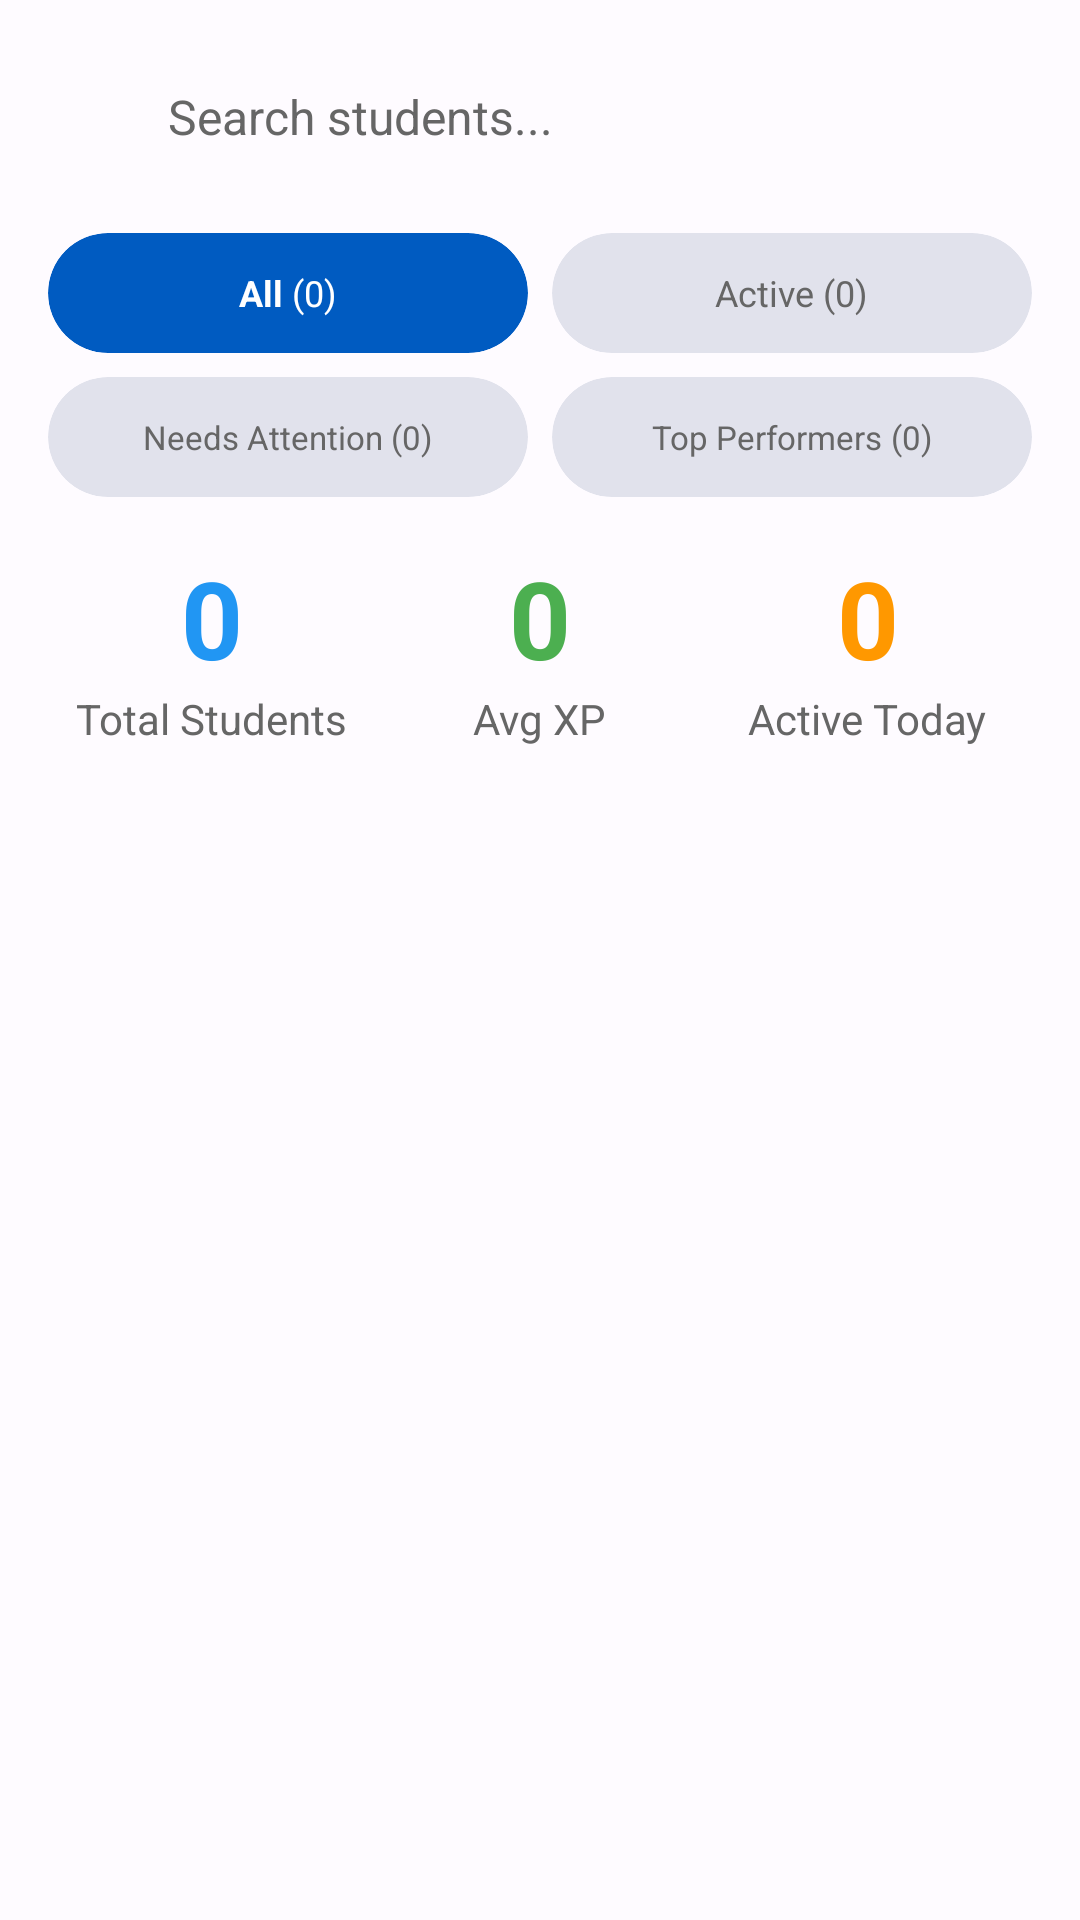

Reconstruct the res/layout file that produces this screen, plus the resources it refers to.
<!-- AndroidManifest.xml: application theme Theme.MindSherpa -->
<!-- res/layout/fragment_teacher_students.xml -->
<?xml version="1.0" encoding="utf-8"?>
<LinearLayout xmlns:android="http://schemas.android.com/apk/res/android"
    xmlns:app="http://schemas.android.com/apk/res-auto"
    android:layout_width="match_parent"
    android:layout_height="match_parent"
    android:orientation="vertical"
    android:background="@color/surface_color"
    android:padding="16dp">

    
    <LinearLayout
        android:layout_width="match_parent"
        android:layout_height="wrap_content"
        android:orientation="horizontal"
        android:gravity="center_vertical"
        android:background="@drawable/search_background"
        android:padding="12dp"
        android:layout_marginBottom="16dp">

        <ImageView
            android:layout_width="20dp"
            android:layout_height="20dp"
            android:src="@drawable/ic_search_24dp"
            android:tint="#666666"
            android:layout_marginEnd="8dp" />

        <EditText
            android:id="@+id/search_students"
            android:layout_width="0dp"
            android:layout_height="wrap_content"
            android:layout_weight="1"
            android:background="@android:color/transparent"
            android:hint="Search students..."
            android:textColorHint="#666666"
            android:textColor="@color/text_primary"
            android:textSize="16sp"
            android:inputType="text"
            android:maxLines="1" />

    </LinearLayout>

    
    <LinearLayout
        android:layout_width="match_parent"
        android:layout_height="wrap_content"
        android:orientation="vertical"
        android:layout_marginBottom="16dp">

        
        <LinearLayout
            android:layout_width="match_parent"
            android:layout_height="wrap_content"
            android:orientation="horizontal"
            android:layout_marginBottom="8dp">

            <androidx.cardview.widget.CardView
                android:id="@+id/tab_all"
                android:layout_width="0dp"
                android:layout_height="40dp"
                android:layout_weight="1"
                android:layout_marginEnd="4dp"
                app:cardCornerRadius="20dp"
                app:cardElevation="0dp"
                app:cardBackgroundColor="@color/md_theme_light_primary">

                <LinearLayout
                    android:layout_width="match_parent"
                    android:layout_height="match_parent"
                    android:orientation="horizontal"
                    android:gravity="center">

                    <TextView
                        android:layout_width="wrap_content"
                        android:layout_height="wrap_content"
                        android:text="All "
                        android:textColor="@color/md_theme_light_onPrimary"
                        android:textStyle="bold"
                        android:textSize="12sp" />

                    <TextView
                        android:id="@+id/tab_all_count"
                        android:layout_width="wrap_content"
                        android:layout_height="wrap_content"
                        android:text="(0)"
                        android:textColor="@color/md_theme_light_onPrimary"
                        android:textSize="12sp" />

                </LinearLayout>

            </androidx.cardview.widget.CardView>

            <androidx.cardview.widget.CardView
                android:id="@+id/tab_active"
                android:layout_width="0dp"
                android:layout_height="40dp"
                android:layout_weight="1"
                android:layout_marginStart="4dp"
                app:cardCornerRadius="20dp"
                app:cardElevation="0dp"
                app:cardBackgroundColor="@color/md_theme_light_surfaceVariant">

                <LinearLayout
                    android:layout_width="match_parent"
                    android:layout_height="match_parent"
                    android:orientation="horizontal"
                    android:gravity="center">

                    <TextView
                        android:layout_width="wrap_content"
                        android:layout_height="wrap_content"
                        android:text="Active "
                        android:textColor="#666666"
                        android:textSize="12sp" />

                    <TextView
                        android:id="@+id/tab_active_count"
                        android:layout_width="wrap_content"
                        android:layout_height="wrap_content"
                        android:text="(0)"
                        android:textColor="#666666"
                        android:textSize="12sp" />

                </LinearLayout>

            </androidx.cardview.widget.CardView>

        </LinearLayout>

        
        <LinearLayout
            android:layout_width="match_parent"
            android:layout_height="wrap_content"
            android:orientation="horizontal">

            <androidx.cardview.widget.CardView
                android:id="@+id/tab_needs_attention"
                android:layout_width="0dp"
                android:layout_height="40dp"
                android:layout_weight="1"
                android:layout_marginEnd="4dp"
                app:cardCornerRadius="20dp"
                app:cardElevation="0dp"
                app:cardBackgroundColor="@color/md_theme_light_surfaceVariant">

                <LinearLayout
                    android:layout_width="match_parent"
                    android:layout_height="match_parent"
                    android:orientation="horizontal"
                    android:gravity="center">

                    <TextView
                        android:layout_width="wrap_content"
                        android:layout_height="wrap_content"
                        android:text="Needs Attention "
                        android:textColor="#666666"
                        android:textSize="11sp" />

                    <TextView
                        android:id="@+id/tab_needs_attention_count"
                        android:layout_width="wrap_content"
                        android:layout_height="wrap_content"
                        android:text="(0)"
                        android:textColor="#666666"
                        android:textSize="11sp" />

                </LinearLayout>

            </androidx.cardview.widget.CardView>

            <androidx.cardview.widget.CardView
                android:id="@+id/tab_top_performers"
                android:layout_width="0dp"
                android:layout_height="40dp"
                android:layout_weight="1"
                android:layout_marginStart="4dp"
                app:cardCornerRadius="20dp"
                app:cardElevation="0dp"
                app:cardBackgroundColor="@color/md_theme_light_surfaceVariant">

                <LinearLayout
                    android:layout_width="match_parent"
                    android:layout_height="match_parent"
                    android:orientation="horizontal"
                    android:gravity="center">

                    <TextView
                        android:layout_width="wrap_content"
                        android:layout_height="wrap_content"
                        android:text="Top Performers "
                        android:textColor="#666666"
                        android:textSize="11sp" />

                    <TextView
                        android:id="@+id/tab_top_performers_count"
                        android:layout_width="wrap_content"
                        android:layout_height="wrap_content"
                        android:text="(0)"
                        android:textColor="#666666"
                        android:textSize="11sp" />

                </LinearLayout>

            </androidx.cardview.widget.CardView>

        </LinearLayout>

    </LinearLayout>

    
    <LinearLayout
        android:layout_width="match_parent"
        android:layout_height="wrap_content"
        android:orientation="horizontal"
        android:layout_marginBottom="24dp">

        
        <LinearLayout
            android:layout_width="0dp"
            android:layout_height="wrap_content"
            android:layout_weight="1"
            android:orientation="vertical"
            android:gravity="center">

            <TextView
                android:id="@+id/total_students_stat"
                android:layout_width="wrap_content"
                android:layout_height="wrap_content"
                android:text="0"
                android:textSize="36sp"
                android:textStyle="bold"
                android:textColor="#2196F3" />

            <TextView
                android:layout_width="wrap_content"
                android:layout_height="wrap_content"
                android:text="Total Students"
                android:textSize="14sp"
                android:textColor="#666666"
                android:gravity="center" />

        </LinearLayout>

        
        <LinearLayout
            android:layout_width="0dp"
            android:layout_height="wrap_content"
            android:layout_weight="1"
            android:orientation="vertical"
            android:gravity="center">

            <TextView
                android:id="@+id/avg_xp_stat"
                android:layout_width="wrap_content"
                android:layout_height="wrap_content"
                android:text="0"
                android:textSize="36sp"
                android:textStyle="bold"
                android:textColor="#4CAF50" />

            <TextView
                android:layout_width="wrap_content"
                android:layout_height="wrap_content"
                android:text="Avg XP"
                android:textSize="14sp"
                android:textColor="#666666"
                android:gravity="center" />

        </LinearLayout>

        
        <LinearLayout
            android:layout_width="0dp"
            android:layout_height="wrap_content"
            android:layout_weight="1"
            android:orientation="vertical"
            android:gravity="center">

            <TextView
                android:id="@+id/active_today_stat"
                android:layout_width="wrap_content"
                android:layout_height="wrap_content"
                android:text="0"
                android:textSize="36sp"
                android:textStyle="bold"
                android:textColor="#FF9800" />

            <TextView
                android:layout_width="wrap_content"
                android:layout_height="wrap_content"
                android:text="Active Today"
                android:textSize="14sp"
                android:textColor="#666666"
                android:gravity="center" />

        </LinearLayout>

    </LinearLayout>

    
    <androidx.recyclerview.widget.RecyclerView
        android:id="@+id/students_recycler_view"
        android:layout_width="match_parent"
        android:layout_height="0dp"
        android:layout_weight="1"
        android:scrollbars="vertical" />

</LinearLayout>
<!-- resources referenced by this layout -->
<resources>
  <color name="md_theme_light_onPrimary">#FFFFFF</color>
  <color name="md_theme_light_primary">#005BC1</color>
  <color name="md_theme_light_surfaceVariant">#E1E2EC</color>
  <color name="surface_color">@color/md_theme_light_surface</color>
  <color name="text_primary">@color/md_theme_light_onSurface</color>
  <color name="md_theme_light_surface">#FEFBFF</color>
  <color name="md_theme_light_onSurface">#1C1B1F</color>
  <color name="md_theme_light_primaryContainer">#D6E3FF</color>
  <color name="md_theme_light_onPrimaryContainer">#001C3B</color>
  <color name="md_theme_light_secondary">#006A6A</color>
  <color name="md_theme_light_onSecondary">#FFFFFF</color>
  <color name="md_theme_light_secondaryContainer">#6FF7F7</color>
  <color name="md_theme_light_onSecondaryContainer">#002020</color>
  <color name="md_theme_light_tertiary">#8B5000</color>
  <color name="md_theme_light_onTertiary">#FFFFFF</color>
  <color name="md_theme_light_tertiaryContainer">#FFDCBE</color>
  <color name="md_theme_light_onTertiaryContainer">#2C1600</color>
  <color name="md_theme_light_error">#BA1A1A</color>
  <color name="md_theme_light_errorContainer">#FFDAD6</color>
  <color name="md_theme_light_onError">#FFFFFF</color>
  <color name="md_theme_light_onErrorContainer">#410002</color>
  <color name="md_theme_light_background">#FEFBFF</color>
  <color name="md_theme_light_onBackground">#1C1B1F</color>
  <color name="md_theme_light_onSurfaceVariant">#44474F</color>
  <color name="md_theme_light_outline">#74777F</color>
  <style name="ShapeAppearance.MindSherpa.SmallComponent" parent="ShapeAppearance.Material3.SmallComponent">
          <item name="cornerFamily">rounded</item>
          <item name="cornerSize">8dp</item>
      </style>
  <style name="ShapeAppearance.MindSherpa.MediumComponent" parent="ShapeAppearance.Material3.MediumComponent">
          <item name="cornerFamily">rounded</item>
          <item name="cornerSize">16dp</item>
      </style>
  <style name="ShapeAppearance.MindSherpa.LargeComponent" parent="ShapeAppearance.Material3.LargeComponent">
          <item name="cornerFamily">rounded</item>
          <item name="cornerSize">24dp</item>
      </style>
  <style name="TextAppearance.MindSherpa.Headline1" parent="TextAppearance.Material3.HeadlineLarge">
          <item name="android:textSize">32sp</item>
          <item name="android:textStyle">bold</item>
      </style>
  <style name="TextAppearance.MindSherpa.Headline2" parent="TextAppearance.Material3.HeadlineMedium">
          <item name="android:textSize">24sp</item>
          <item name="android:textStyle">bold</item>
      </style>
  <style name="TextAppearance.MindSherpa.Body1" parent="TextAppearance.Material3.BodyLarge">
          <item name="android:textSize">16sp</item>
      </style>
  <style name="TextAppearance.MindSherpa.Body2" parent="TextAppearance.Material3.BodyMedium">
          <item name="android:textSize">14sp</item>
      </style>
</resources>
